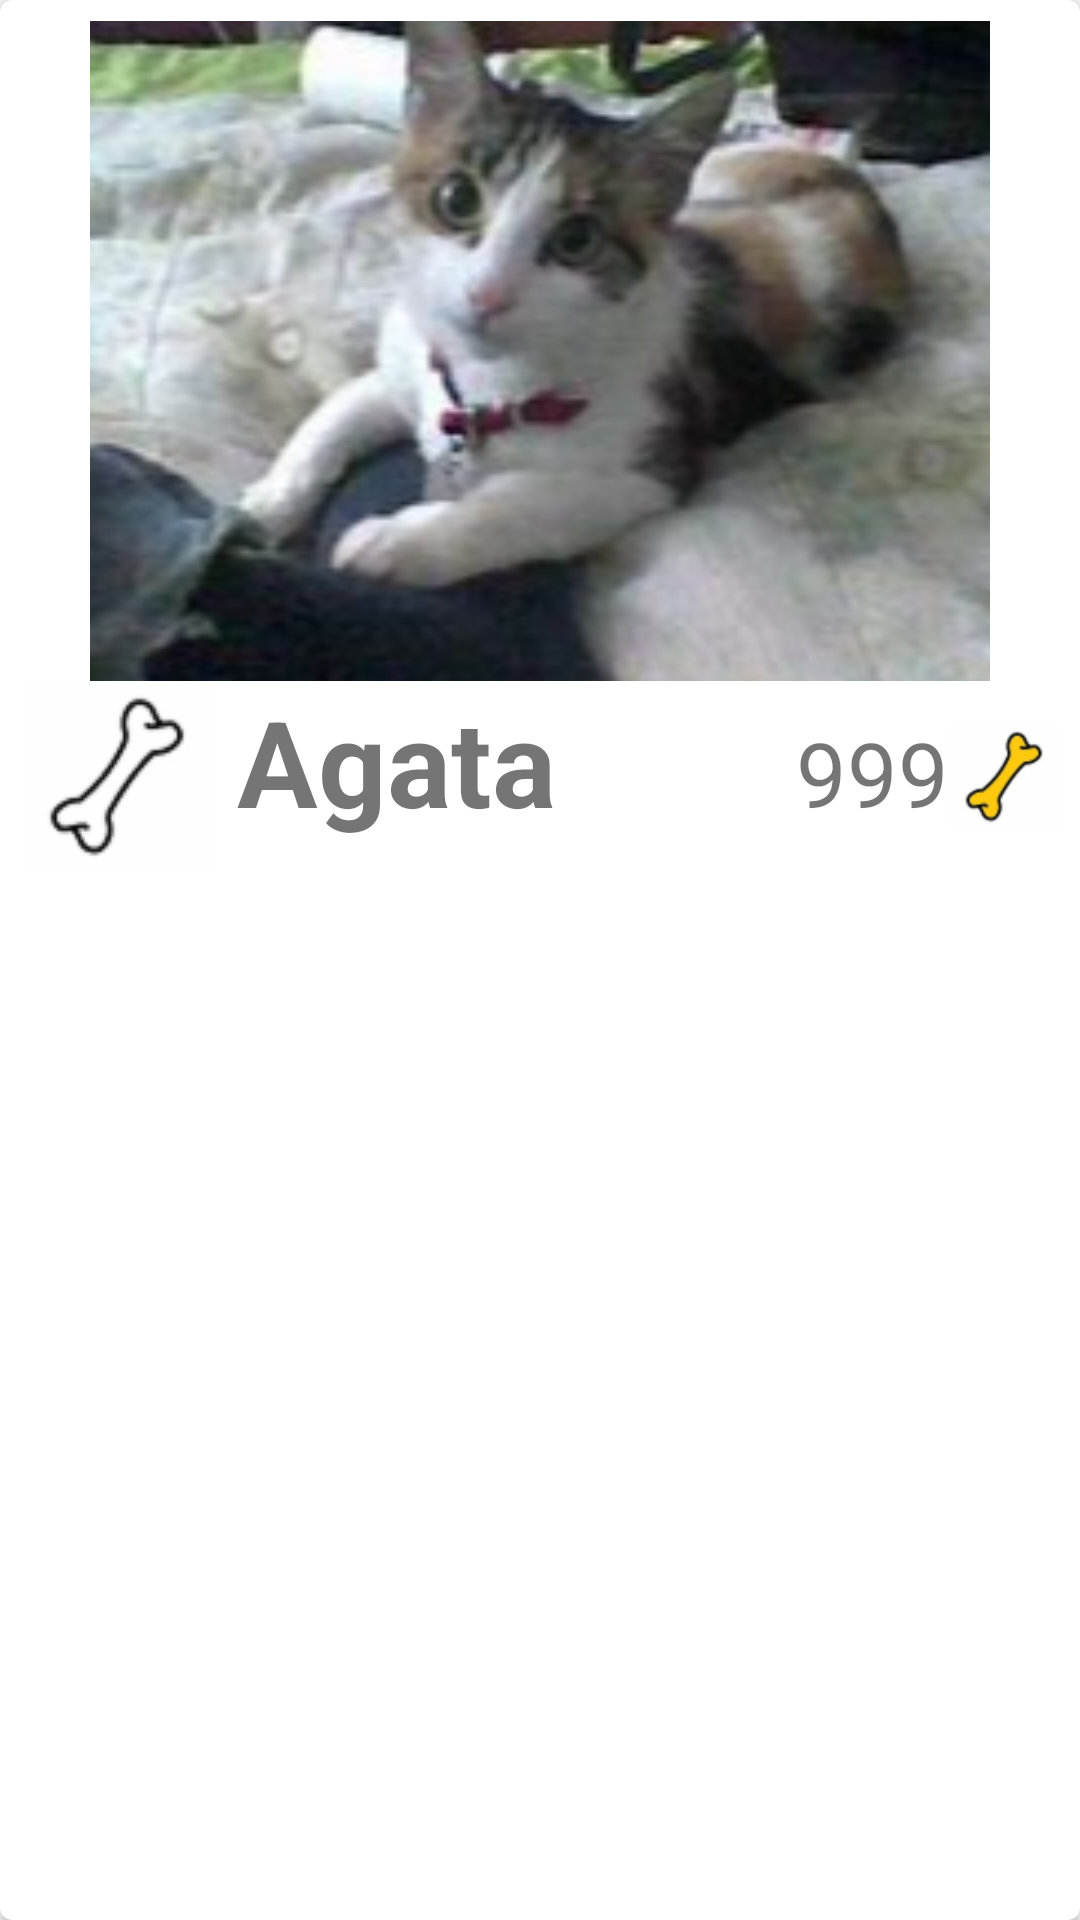

Layout XML and referenced resources for this Android screen:
<!-- AndroidManifest.xml: application theme AppTheme -->
<!-- res/layout/cardview_mascota.xml -->
<?xml version="1.0" encoding="utf-8"?>
<androidx.cardview.widget.CardView xmlns:android="http://schemas.android.com/apk/res/android"
    xmlns:card_view="http://schemas.android.com/apk/res-auto"
    android:id="@+id/cvMascota"
    android:layout_width="match_parent"
    android:layout_height="wrap_content"
    android:layout_marginBottom="@dimen/activity_vertical_margin"
    card_view:cardCornerRadius="@dimen/corner_radius_cardview">

    <LinearLayout
        android:layout_width="match_parent"
        android:layout_height="match_parent"
        android:orientation="vertical"
        android:padding="@dimen/linear_layout_padding">

        <ImageView
            android:id="@+id/imgMascota"
            android:layout_width="300dp"
            android:layout_height="220dp"
            android:layout_gravity="center_horizontal"
            android:scaleType="centerCrop"
            android:src="@drawable/agata" />
        <RelativeLayout
            android:layout_width="match_parent"
            android:layout_height="wrap_content">

            <ImageButton
                android:id="@+id/btnLike"
                android:layout_width="wrap_content"
                android:layout_height="wrap_content"
                android:background="@drawable/huesito_like"
                android:layout_alignParentLeft="true"
                android:layout_centerVertical="true"/>

            <LinearLayout
                android:layout_width="wrap_content"
                android:layout_height="wrap_content"
                android:layout_marginStart="@dimen/corner_radius_cardview"
                android:layout_marginLeft="@dimen/corner_radius_cardview"
                android:layout_toEndOf="@+id/btnLike"
                android:layout_toRightOf="@+id/btnLike"
                android:orientation="horizontal"
                android:paddingLeft="4dp">

                <TextView
                    android:id="@+id/tvNombre"
                    android:layout_width="wrap_content"
                    android:layout_height="wrap_content"
                    android:text="Agata"
                    android:textSize="40dp"
                    android:textStyle="bold"/>

                <TextView
                    android:id="@+id/tvVotos"
                    android:paddingLeft="80dp"
                    android:layout_width="wrap_content"
                    android:layout_height="wrap_content"
                    android:text="999"
                    android:textSize="30dp"/>

                <ImageView
                    android:id="@+id/imgVotos"
                    android:layout_width="wrap_content"
                    android:layout_height="wrap_content"
                    android:src="@drawable/huesito_votos"/>

            </LinearLayout>

        </RelativeLayout>




    </LinearLayout>



</androidx.cardview.widget.CardView>
<!-- resources referenced by this layout -->
<resources>
  <dimen name="activity_vertical_margin">16dp</dimen>
  <dimen name="corner_radius_cardview">4dp</dimen>
  <dimen name="linear_layout_padding">7dp</dimen>
  <!-- drawable agata: png bitmap (drawable-hdpi, 103215 bytes) -->
  <!-- drawable huesito_like: png bitmap (drawable-ldpi, 1364 bytes) -->
  <!-- drawable huesito_votos: png bitmap (drawable-ldpi, 2037 bytes) -->
  <style name="AppTheme" parent="Theme.AppCompat.Light.DarkActionBar">
          
          <item name="colorPrimary">@color/colorPrimary</item>
          <item name="colorPrimaryDark">@color/colorPrimaryDark</item>
          <item name="colorAccent">@color/colorAccent</item>
  
      </style>
  <color name="colorPrimary">#00BCD4</color>
  <color name="colorPrimaryDark">#0097A7</color>
  <color name="colorAccent">#FF5722</color>
</resources>
